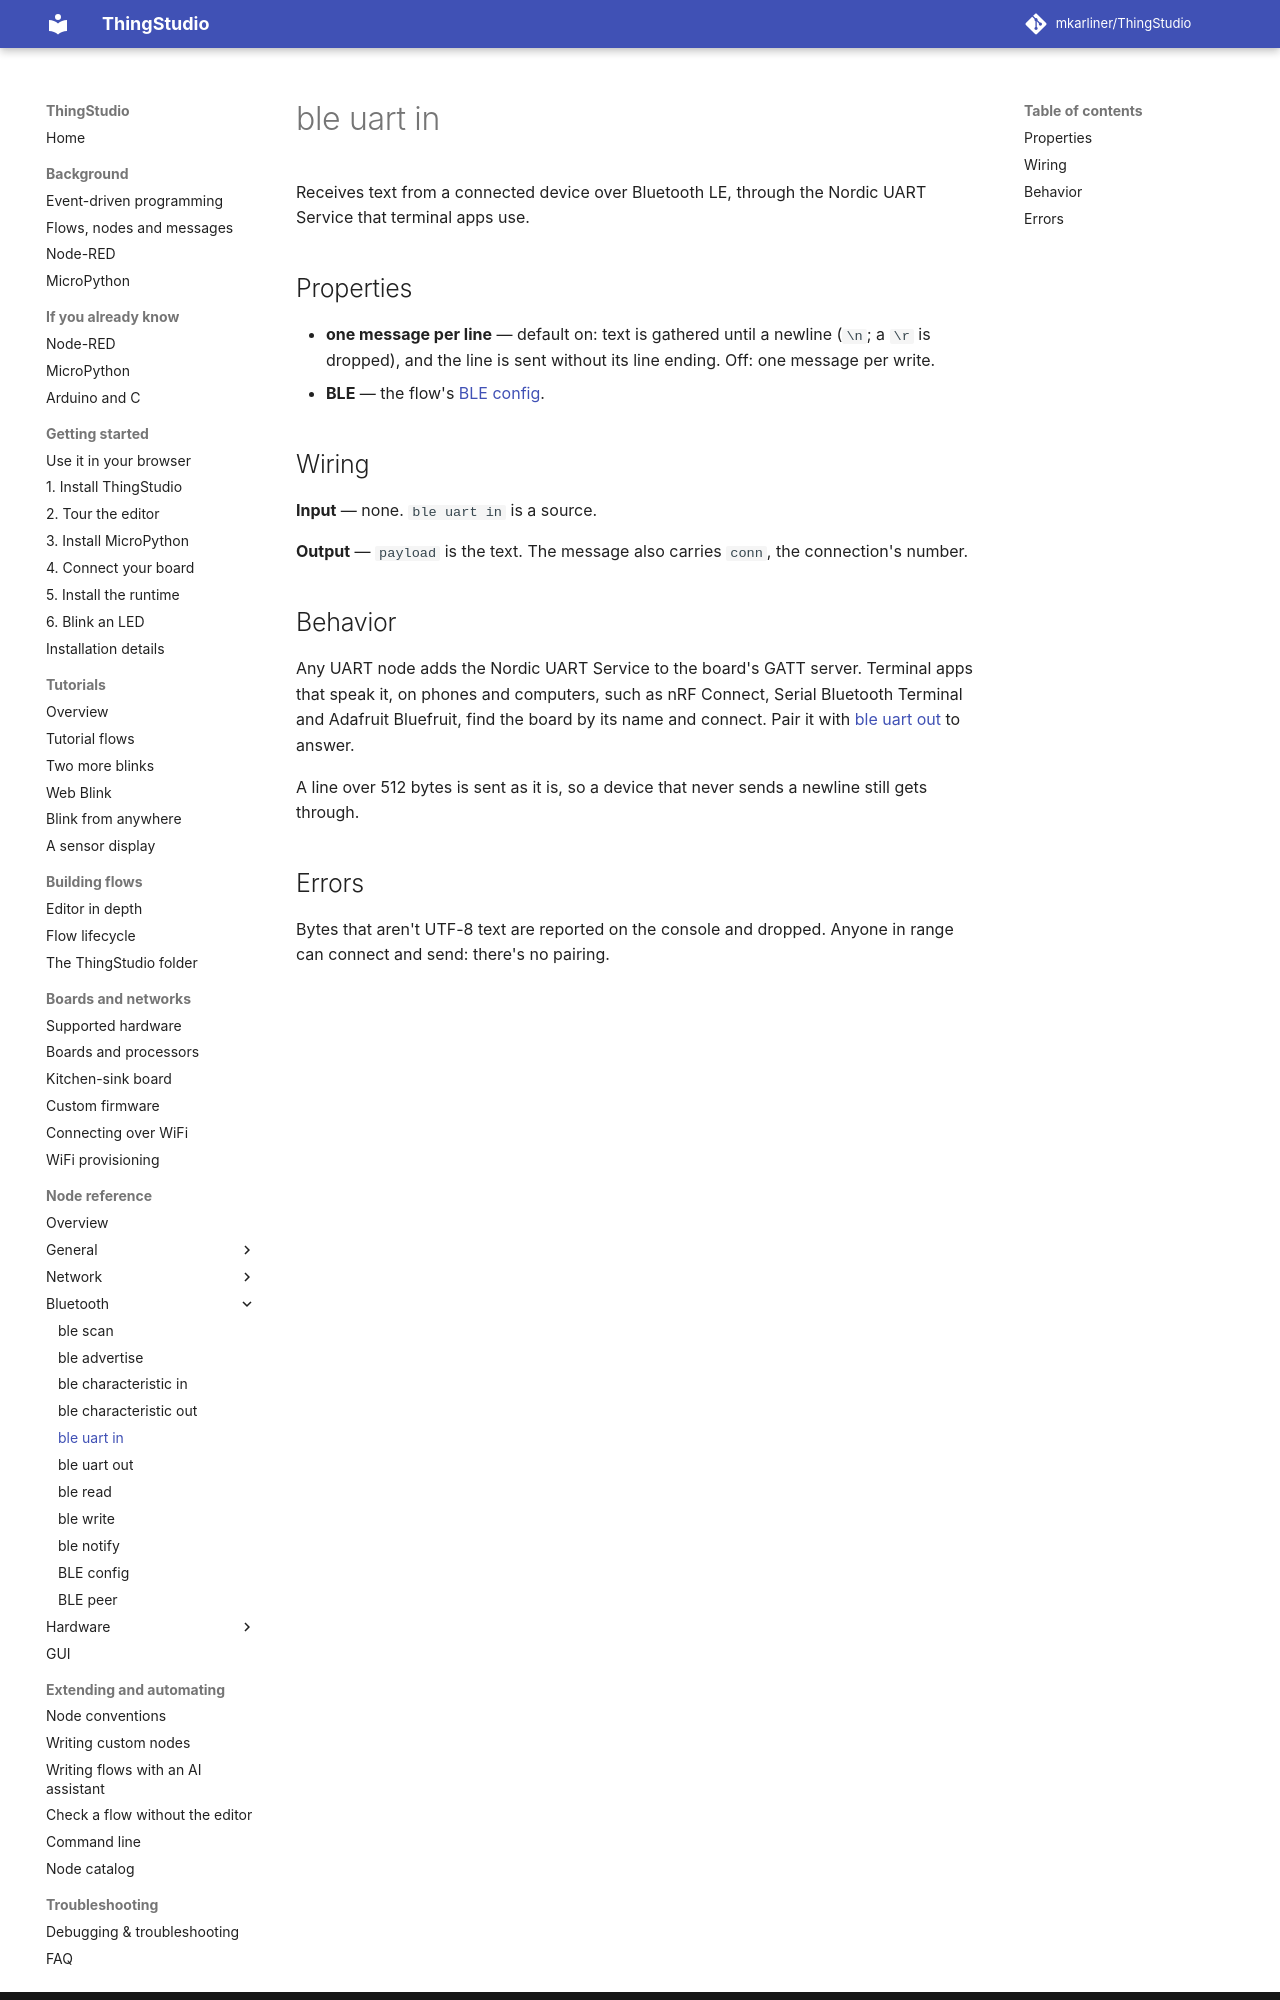

repository: mkarliner/ThingStudio · page: nodes/ble-uart-in/index.html · generator: mkdocs

# ble uart in

Receives text from a connected device over Bluetooth LE, through the Nordic UART Service that terminal apps use.

## Properties

- **one message per line** — default on: text is gathered until a newline (`\n`; a `\r` is dropped), and the line
  is sent without its line ending. Off: one message per write.
- **BLE** — the flow's [BLE config](ble.md).

## Wiring

**Input** — none. `ble uart in` is a source.

**Output** — `payload` is the text. The message also carries `conn`, the connection's number.

## Behavior

Any UART node adds the Nordic UART Service to the board's GATT server. Terminal apps that speak it, on phones and
computers, such as nRF Connect, Serial Bluetooth Terminal and Adafruit Bluefruit, find the board by its name and
connect. Pair it with
[ble uart out](ble-uart-out.md) to answer.

A line over 512 bytes is sent as it is, so a device that never sends a newline still gets through.
